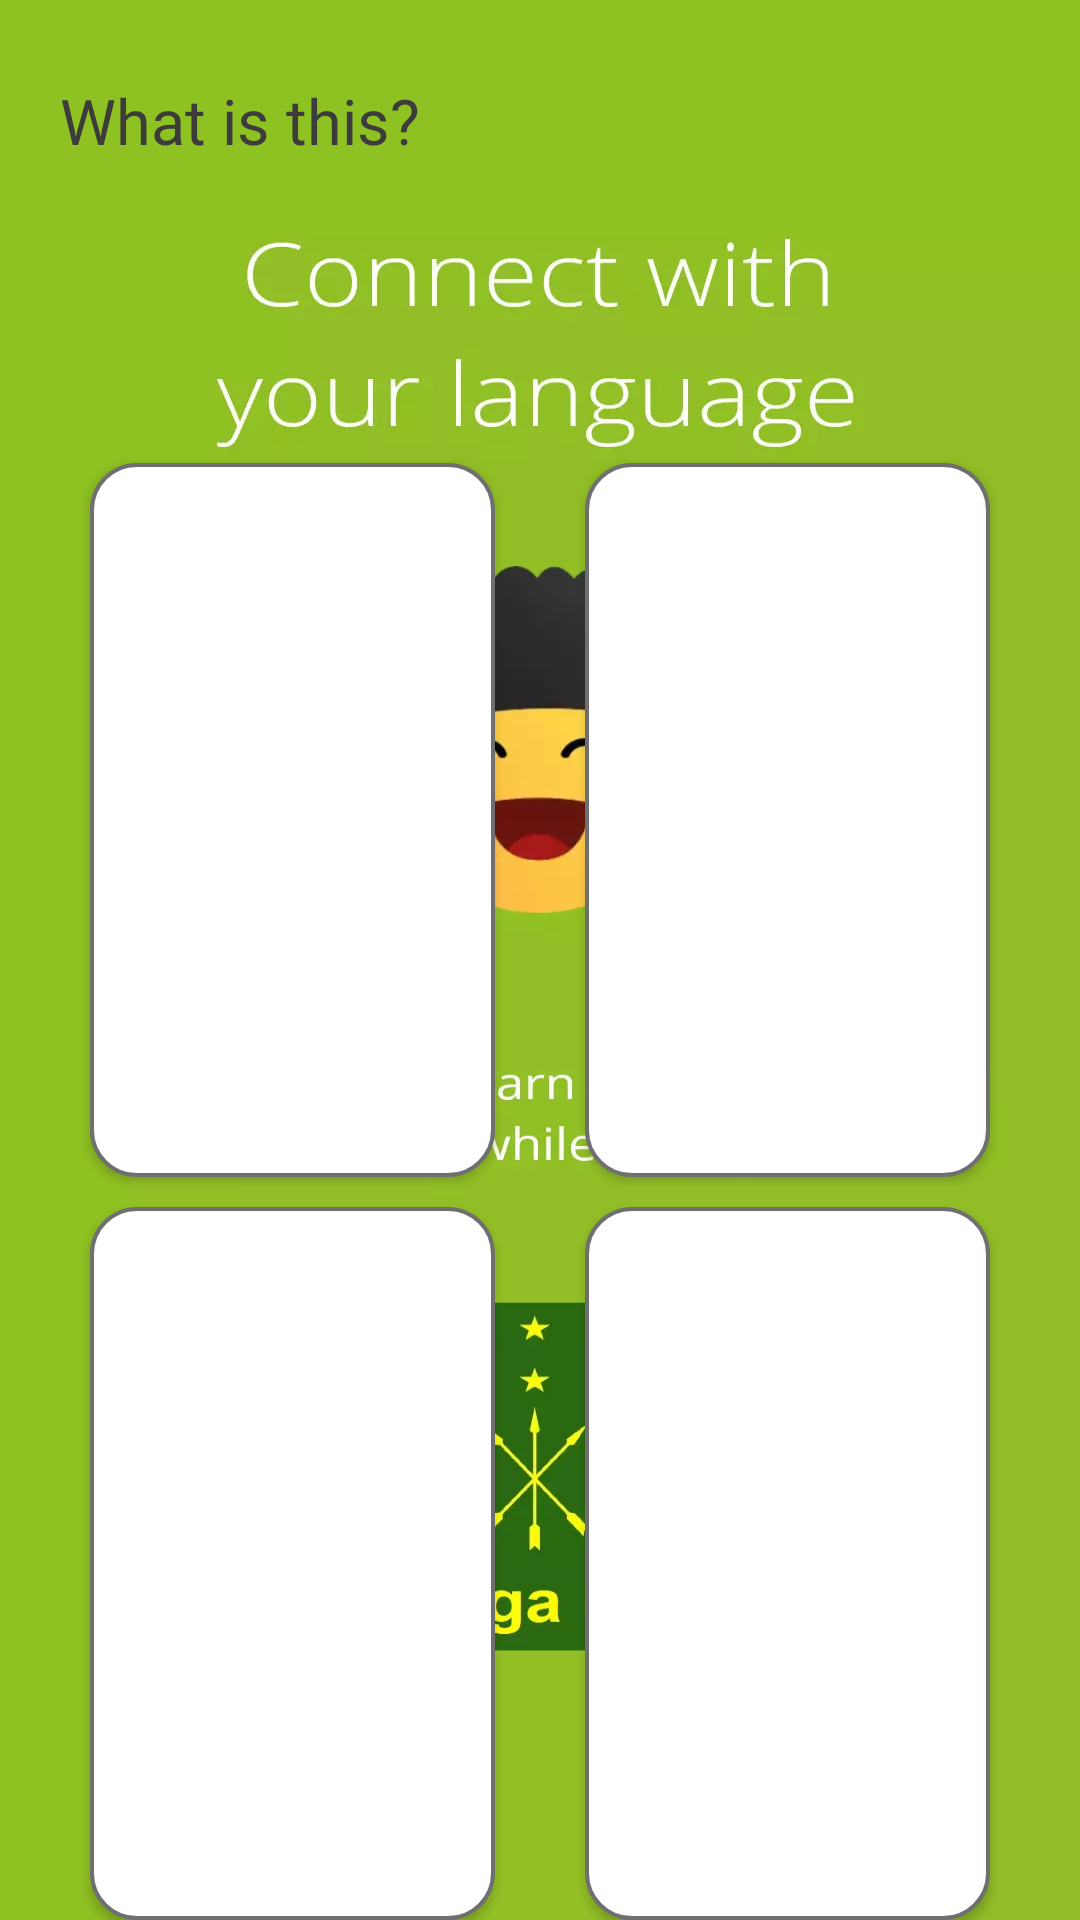

The Android layout XML behind this screen, and the referenced resources:
<!-- AndroidManifest.xml: application theme SplashScreenTheme -->
<!-- res/layout/fragment_question_type_d.xml -->
<?xml version="1.0" encoding="utf-8"?>
<androidx.constraintlayout.widget.ConstraintLayout
    xmlns:android="http://schemas.android.com/apk/res/android"
    xmlns:tools="http://schemas.android.com/tools"
    xmlns:app="http://schemas.android.com/apk/res-auto"
    android:layout_width="match_parent"
    android:layout_height="match_parent"
    tools:context=".activities.QuestionTypeDFragment">

    <androidx.constraintlayout.widget.Guideline
        android:id="@+id/guidelineCenterVertical"
        android:layout_width="wrap_content"
        android:layout_height="wrap_content"
        android:orientation="vertical"
        app:layout_constraintGuide_percent="0.5" />

    <TextView
        android:id="@+id/textViewLessonTitle"
        android:layout_width="match_parent"
        android:layout_height="wrap_content"
        android:layout_marginHorizontal="20dp"
        android:layout_marginTop="@dimen/lesson_margin11"
        android:fontFamily="@font/opensans_semibold"
        android:gravity="start"
        android:text="@string/lesson_title_what_is_this"
        android:textColor="@color/lesson_question_text_color"
        android:textSize="@dimen/lesson_text_size_question"
        android:textStyle="normal"
        app:layout_constraintTop_toTopOf="parent" />











    <androidx.appcompat.widget.AppCompatImageButton
        android:id="@+id/imageButtonLessonQuestion"
        android:layout_width="@dimen/lesson_question_size"
        android:layout_height="@dimen/lesson_question_size"
        android:layout_marginTop="10dp"
        android:background="#00000000"
        android:scaleType="centerCrop"
        app:layout_constraintEnd_toEndOf="parent"
        app:layout_constraintStart_toStartOf="parent"
        app:layout_constraintTop_toBottomOf="@+id/textViewLessonTitle" />
    
    

    <androidx.appcompat.widget.AppCompatButton
        android:id="@+id/buttonLessonOption1"
        android:layout_width="0dp"
        android:layout_height="0dp"
        android:layout_marginStart="30dp"
        android:layout_marginTop="10dp"
        android:layout_marginEnd="15dp"
        android:paddingHorizontal="5dp"
        android:background="@drawable/background_option_unselected"
        android:text=""
        android:textAllCaps="false"
        android:textColor="@color/lesson_option_text_color_unselected"
        android:textSize="@dimen/text_size_options"
        app:layout_constraintBottom_toTopOf="@+id/buttonLessonOption3"
        app:layout_constraintEnd_toStartOf="@+id/guidelineCenterVertical"
        app:layout_constraintHorizontal_bias="0.5"
        app:layout_constraintStart_toStartOf="parent"
        app:layout_constraintTop_toBottomOf="@+id/imageButtonLessonQuestion"
        app:layout_constraintVertical_chainStyle="spread_inside" />

    <androidx.appcompat.widget.AppCompatButton
        android:id="@+id/buttonLessonOption2"
        android:layout_width="0dp"
        android:layout_height="0dp"
        android:layout_marginStart="15dp"
        android:layout_marginTop="10dp"
        android:layout_marginEnd="30dp"
        android:paddingHorizontal="5dp"
        android:background="@drawable/background_option_unselected"
        android:text=""
        android:textAllCaps="false"
        android:textColor="@color/lesson_option_text_color_unselected"
        android:textSize="@dimen/text_size_options"
        app:layout_constraintBottom_toTopOf="@+id/buttonLessonOption4"
        app:layout_constraintEnd_toEndOf="parent"
        app:layout_constraintHorizontal_bias="0.5"
        app:layout_constraintStart_toEndOf="@+id/guidelineCenterVertical"
        app:layout_constraintTop_toBottomOf="@+id/imageButtonLessonQuestion"
        app:layout_constraintVertical_chainStyle="spread_inside" />

    <androidx.appcompat.widget.AppCompatButton
        android:id="@+id/buttonLessonOption3"
        android:layout_width="0dp"
        android:layout_height="0dp"
        android:layout_marginTop="10dp"
        android:paddingHorizontal="5dp"
        android:background="@drawable/background_option_unselected"
        android:text=""
        android:textAllCaps="false"
        android:textColor="@color/lesson_option_text_color_unselected"
        android:textSize="@dimen/text_size_options"
        app:layout_constraintBottom_toBottomOf="parent"
        app:layout_constraintEnd_toEndOf="@+id/buttonLessonOption1"
        app:layout_constraintHorizontal_bias="0.5"
        app:layout_constraintStart_toStartOf="@+id/buttonLessonOption1"
        app:layout_constraintTop_toBottomOf="@+id/buttonLessonOption1" />

    <androidx.appcompat.widget.AppCompatButton
        android:id="@+id/buttonLessonOption4"
        android:layout_width="0dp"
        android:layout_height="0dp"
        android:layout_marginTop="10dp"
        android:paddingHorizontal="5dp"
        android:background="@drawable/background_option_unselected"
        android:text=""
        android:textAllCaps="false"
        android:textColor="@color/lesson_option_text_color_unselected"
        android:textSize="@dimen/text_size_options"
        app:layout_constraintBottom_toBottomOf="parent"
        app:layout_constraintEnd_toEndOf="@+id/buttonLessonOption2"
        app:layout_constraintHorizontal_bias="0.5"
        app:layout_constraintStart_toStartOf="@+id/buttonLessonOption2"
        app:layout_constraintTop_toBottomOf="@+id/buttonLessonOption2" />
</androidx.constraintlayout.widget.ConstraintLayout>
<!-- resources referenced by this layout -->
<resources>
  <color name="lesson_option_text_color_unselected">#706F6F</color>
  <color name="lesson_question_text_color">#3C3C3B</color>
  <dimen name="lesson_margin11">26dp</dimen>
  <dimen name="lesson_question_size">50dp</dimen>
  <dimen name="lesson_text_size_question">15dp</dimen>
  <dimen name="text_size_options">16dp</dimen>
  <!-- drawable background_option_unselected (drawable) -->
  <?xml version="1.0" encoding="utf-8"?>
  <shape
      xmlns:android="http://schemas.android.com/apk/res/android"
      android:shape="rectangle">
      <solid android:color="#FFFFFF"/>
      <corners android:radius="@dimen/lesson_radius1"/>
      <stroke
          android:width="@dimen/lesson_line_width1"
          android:color="@color/lesson_option_text_color_unselected"/>
  </shape>
  
  
  
  <!-- drawable background_outline (drawable) -->
  <?xml version="1.0" encoding="utf-8"?>
  <shape
      xmlns:android="http://schemas.android.com/apk/res/android"
      android:shape="rectangle">
      <solid android:color="#8B8B8B"/>
      <corners android:radius="15dp"/>
  </shape>
  
  
  <string name="lesson_title_what_is_this">What is this?</string>
  <style name="SplashScreenTheme" parent="Theme.MaterialComponents.DayNight.NoActionBar">
          <item name="android:windowBackground">@drawable/splash_mi10_w_flag</item>
          
          <item name="android:windowOptOutEdgeToEdgeEnforcement" tools:targetApi="v35">true</item>
      </style>
  <dimen name="lesson_radius1">10dp</dimen>
  <dimen name="lesson_line_width1">1px</dimen>
  <!-- drawable splash_mi10_w_flag: webp bitmap (drawable, 35770 bytes) -->
</resources>
